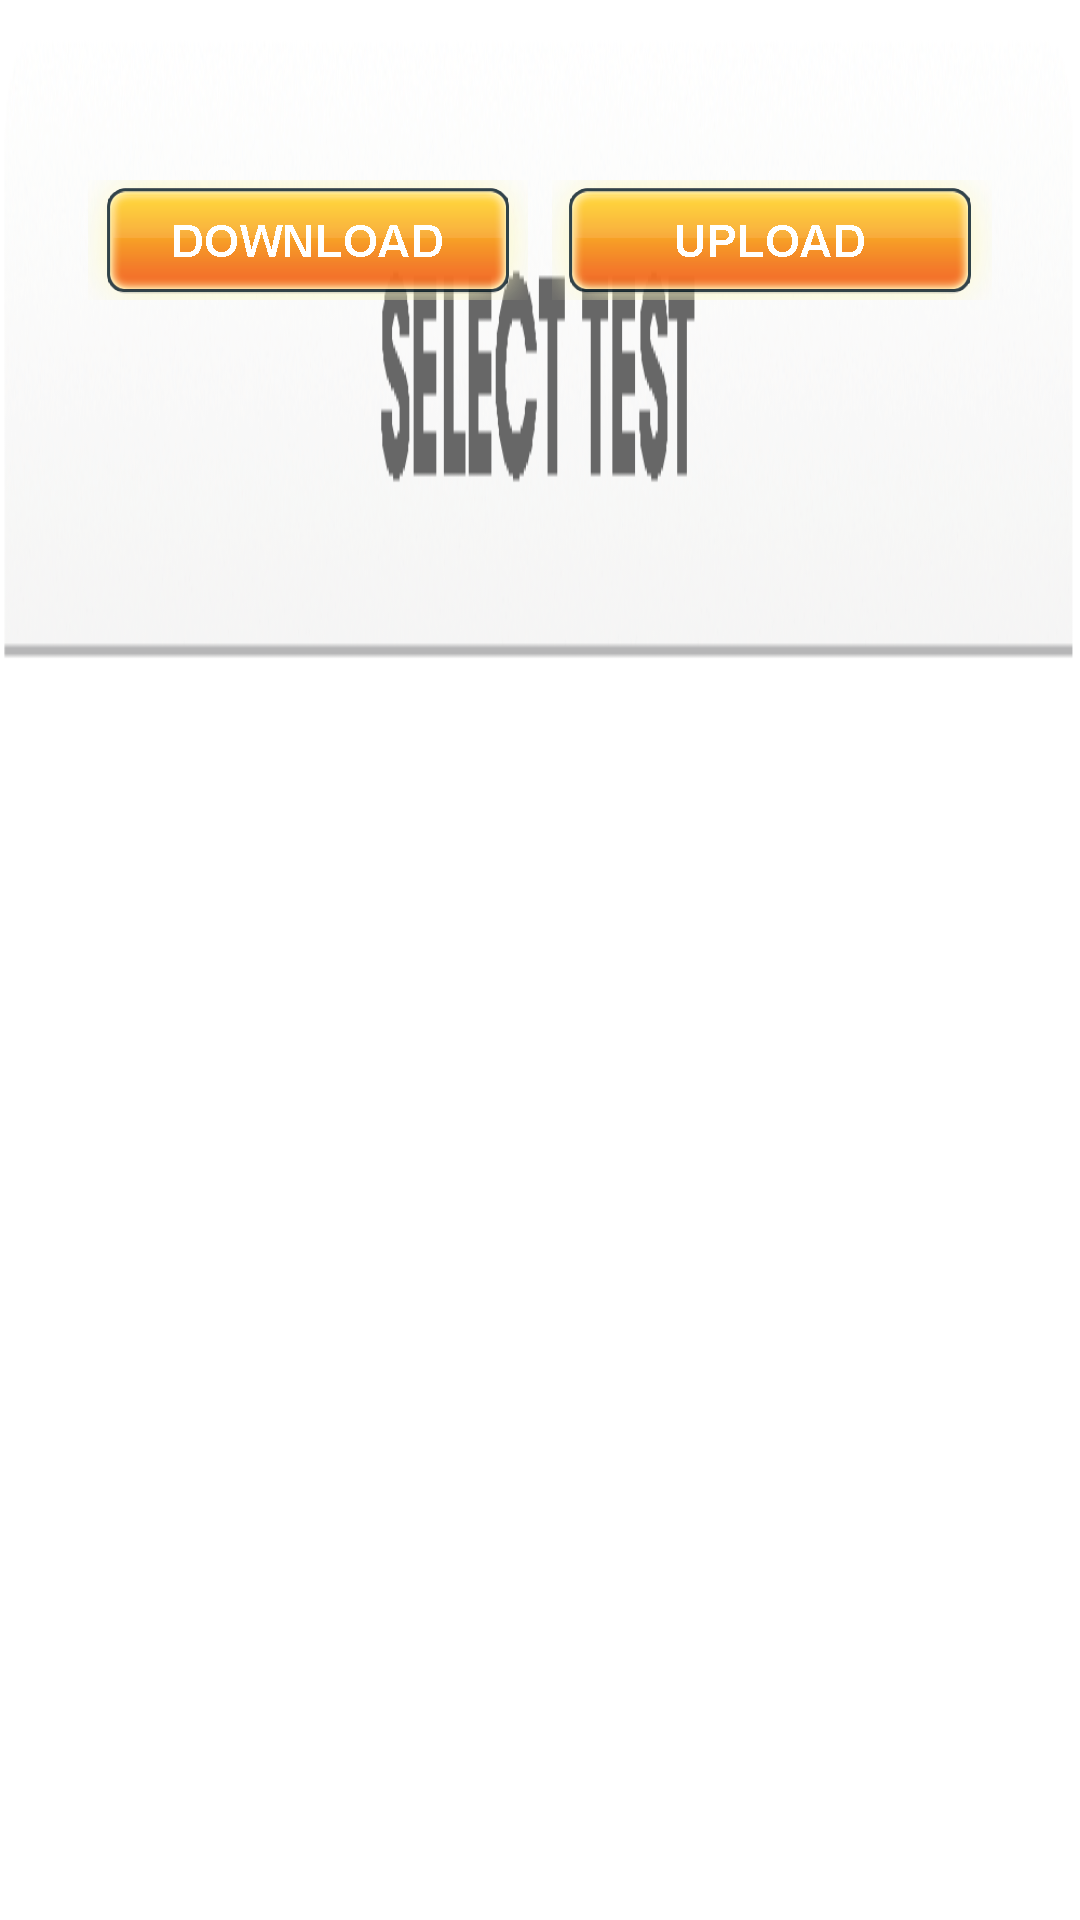

The Android layout XML behind this screen, and the referenced resources:
<!-- AndroidManifest.xml: application theme AppTheme -->
<!-- res/layout/select_test.xml -->
<?xml version="1.0" encoding="utf-8"?>
<RelativeLayout xmlns:android="http://schemas.android.com/apk/res/android"
    android:layout_width="wrap_content"
    android:layout_height="wrap_content"
    android:background="@drawable/bg_select_test">
    <LinearLayout
        android:layout_width="wrap_content"
        android:layout_height="wrap_content"
        android:layout_marginTop="60dp"
        android:layout_centerHorizontal="true"
        android:orientation="horizontal">

        <ImageButton
            android:id="@+id/ibSelectTest_Download"
            android:layout_width="wrap_content"
            android:layout_height="wrap_content"

            android:background="@drawable/btn_download_select"/>
        <ImageButton
            android:id="@+id/ibSelectTest_Upload"
            android:layout_width="wrap_content"
            android:layout_height="wrap_content"
            android:layout_marginLeft="8dp"
            android:background="@drawable/btn_upload_select"/>
    </LinearLayout>

</RelativeLayout>
<!-- resources referenced by this layout -->
<resources>
  <!-- drawable bg_select_test: png bitmap (drawable-xxhdpi, 86173 bytes) -->
  <!-- drawable btn_download_select (drawable) -->
  <?xml version="1.0" encoding="utf-8"?>
  <selector xmlns:android="http://schemas.android.com/apk/res/android">
      <item
          android:state_pressed="false"
          android:drawable="@drawable/btn_download" />
      <item
          android:state_pressed="true"
          android:drawable="@drawable/btn_download_active"/> 
      <item
          android:drawable="@drawable/btn_download" /> 
  </selector>
  <!-- drawable btn_upload_select (drawable) -->
  <?xml version="1.0" encoding="utf-8"?>
  <selector xmlns:android="http://schemas.android.com/apk/res/android">
      <item
          android:state_pressed="false"
          android:drawable="@drawable/btn_upload" />
      <item
          android:state_pressed="true"
          android:drawable="@drawable/btn_upload_active"/> 
      <item
          android:drawable="@drawable/btn_upload" /> 
  </selector>
  <style name="AppTheme" parent="AppBaseTheme">
          <item name="android:windowActionBar">false</item>
          <item name="android:windowNoTitle">true</item>
          
      </style>
  <!-- drawable btn_download: png bitmap (drawable-xxhdpi, 11841 bytes) -->
  <!-- drawable btn_download_active: png bitmap (drawable-xxhdpi, 11403 bytes) -->
  <!-- drawable btn_upload: png bitmap (drawable-xxhdpi, 11331 bytes) -->
  <!-- drawable btn_upload_active: png bitmap (drawable-xxhdpi, 10944 bytes) -->
  <style name="AppBaseTheme" parent="android:Theme.Holo.Light">
          
      </style>
</resources>
